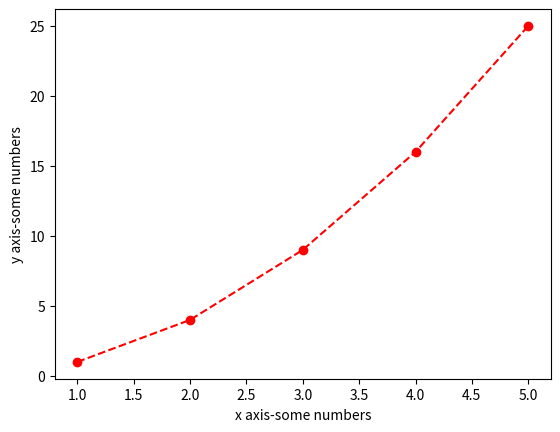

The matplotlib source for this figure:
import matplotlib.pyplot as plt
x=[1,2,3,4,5]
y=[1,4,9,16,25]

#plt.plot(x,y)
#plt.plot(x,y,'sg')
plt.plot(x,y,'r--o')

plt.xlabel('x axis-some numbers')
plt.ylabel('y axis-some numbers')
plt.show()